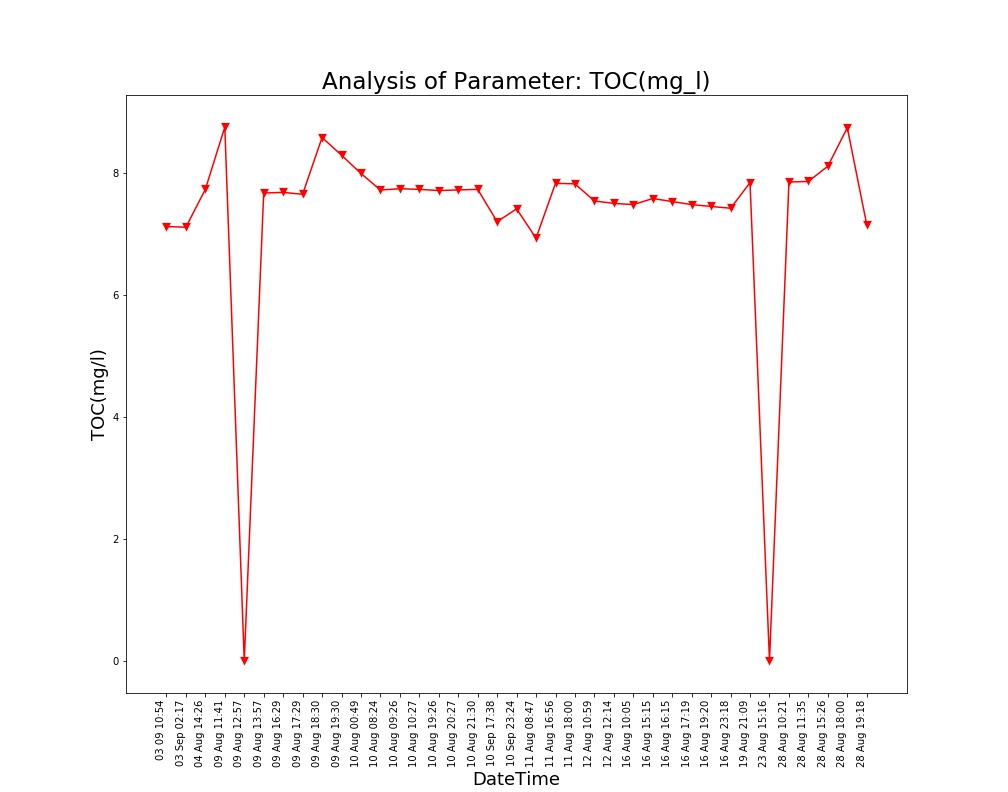

Values plotted in this chart, from the file beside it:
Unnamed: 0, DateTime, Date, Time, TOC(mg/l)
0.0, 04 Aug 14:26, 04 Aug 2021, 14:26:24, 7.73
1.0, 09 Aug 11:41, 09 Aug 2021, 11:41:48, 8.75
2.0, 09 Aug 12:57, 09 Aug 2021, 12:57:04, 0.0
3.0, 09 Aug 13:57, 09 Aug 2021, 13:57:19, 7.67
4.0, 09 Aug 16:29, 09 Aug 2021, 16:29:24, 7.68
5.0, 09 Aug 17:29, 09 Aug 2021, 17:29:51, 7.65
6.0, 09 Aug 18:30, 09 Aug 2021, 18:30:16, 8.58
7.0, 09 Aug 19:30, 09 Aug 2021, 19:30:40, 8.29
8.0, 10 Aug 00:49, 10 Aug 2021, 00:49:39, 7.99
9.0, 10 Aug 08:24, 10 Aug 2021, 08:24:01, 7.72
10.0, 10 Aug 09:26, 10 Aug 2021, 09:26:56, 7.74
11.0, 10 Aug 10:27, 10 Aug 2021, 10:27:28, 7.73
12.0, 10 Aug 19:26, 10 Aug 2021, 19:26:33, 7.71
13.0, 10 Aug 20:27, 10 Aug 2021, 20:27:03, 7.72
14.0, 10 Aug 21:30, 10 Aug 2021, 21:30:23, 7.73
15.0, 11 Aug 08:47, 11 Aug 2021, 08:47:06, 6.93
16.0, 11 Aug 16:56, 11 Aug 2021, 16:56:21, 7.83
17.0, 11 Aug 18:00, 11 Aug 2021, 18:00:02, 7.82
18.0, 12 Aug 10:59, 12 Aug 2021, 10:59:37, 7.54
19.0, 12 Aug 12:14, 12 Aug 2021, 12:14:31, 7.5
20.0, 16 Aug 10:05, 16 Aug 2021, 10:05:25, 7.48
21.0, 16 Aug 15:15, 16 Aug 2021, 15:15:28, 7.58
22.0, 16 Aug 16:15, 16 Aug 2021, 16:15:54, 7.53
23.0, 16 Aug 17:19, 16 Aug 2021, 17:19:32, 7.48
24.0, 16 Aug 19:20, 16 Aug 2021, 19:20:17, 7.45
25.0, 16 Aug 23:18, 16 Aug 2021, 23:18:09, 7.42
26.0, 19 Aug 21:09, 19 Aug 2021, 21:09:25, 7.84
27.0, 23 Aug 15:16, 23 Aug 2021, 15:16:38, 0.0
28.0, 28 Aug 10:21, 28 Aug 2021, 10:21:18, 7.85
29.0, 28 Aug 11:35, 28 Aug 2021, 11:35:06, 7.86
30.0, 28 Aug 15:26, 28 Aug 2021, 15:26:51, 8.11
31.0, 28 Aug 18:00, 28 Aug 2021, 18:00:08, 8.74
32.0, 28 Aug 19:18, 28 Aug 2021, 19:18:38, 7.15
, 03 Sep 02:17, 03 Sep 2021, 02:17:33, 7.11
, 03 09 10:54, 03 Sep 2021, 10:54:46, 7.12
, 10 Sep 17:38, 10 Sep 2021, 17:38:26, 7.2
, 10 Sep 23:24, 10 Sep 2021, 23:24:03, 7.41
